Run: headless pygame with SDL's dummy video driver; simulated clock (each Clock.tick advances the game by its frame time, no real sleeping); random seed 0; keys injected as events and as key.get_pressed() state; no mouse input.
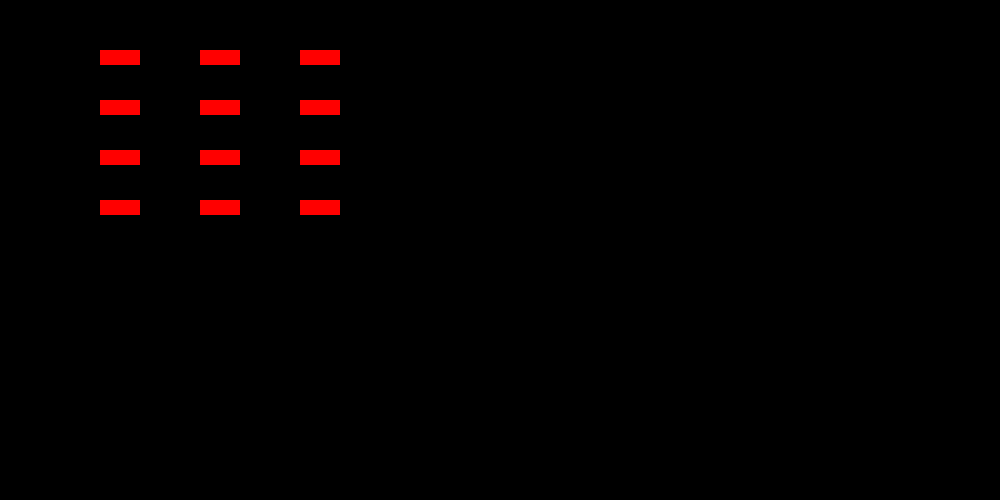
Frame 1 of 4 · flips 1–60 · no input
Frame 2 of 4 · flips 61–180 · tapped SPACE, RETURN · held RIGHT (→), D · screen unchanged from frame 1, image omitted
Frame 3 of 4 · flips 181–300 · held DOWN (↓), S · screen unchanged from frame 2, image omitted
Frame 4 of 4 · flips 301–420 · held LEFT (←), A, UP (↑), W · screen unchanged from frame 3, image omitted

The pygame program that drew these frames:

import pygame

class Lift:
    def __init__(self, screen, floors, no_of_lifts):
        floor = []
        w, h = pygame.display.get_surface().get_size()
        for no in range(no_of_lifts):
            for floor in range(floors):
                pygame.draw.rect(screen, (255, 0, 0), pygame.Rect(w/10+no*100, h/10+floor*50, 40, 15))
        pygame.display.flip()

        while True:
            event = pygame.event.wait()

            if event.type == pygame.QUIT:
                break

pygame.init()
screen = pygame.display.set_mode((1000, 500))
lift = Lift(screen, floors=4, no_of_lifts=3)
